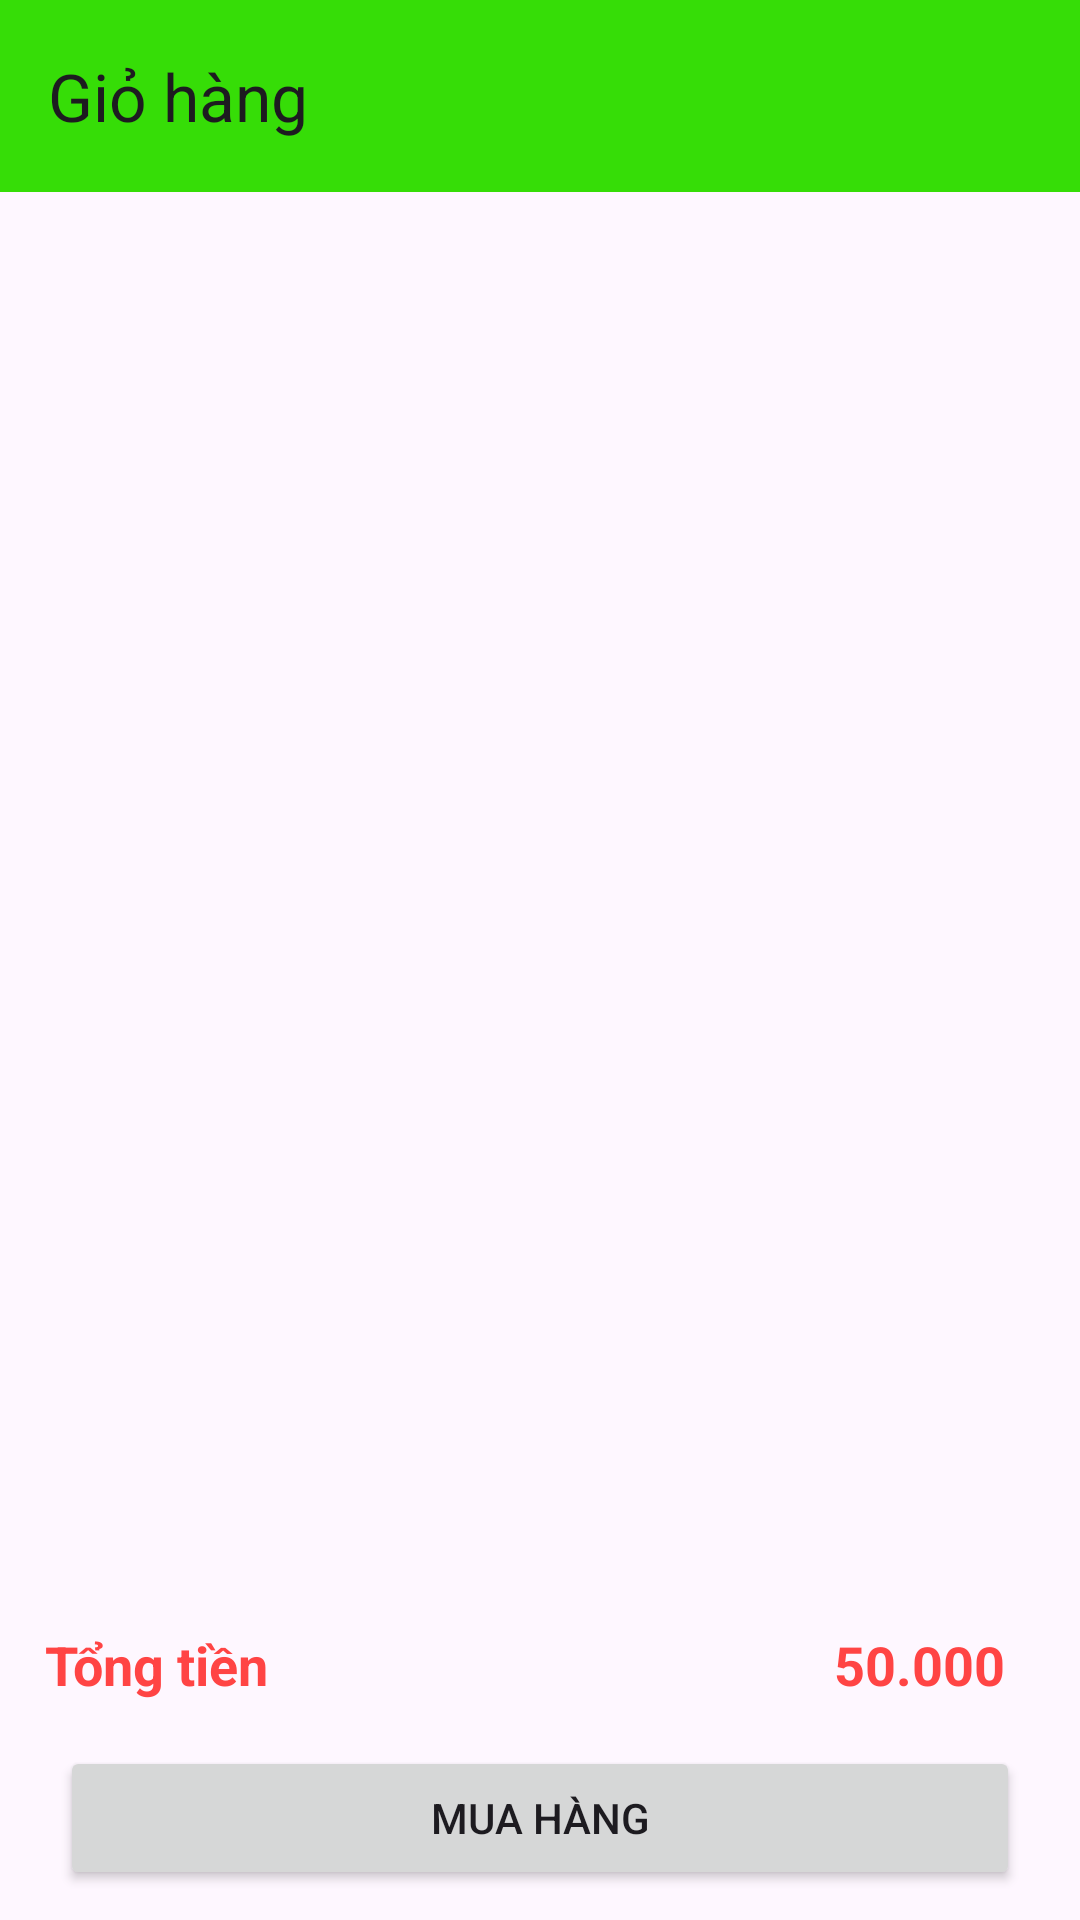

Here is an Android app screen rendered from its layout file. Give the layout XML and the strings, colors and styles it references.
<!-- AndroidManifest.xml: application theme Theme.DoAn -->
<!-- res/layout/activity_gio_hang.xml -->
<?xml version="1.0" encoding="utf-8"?>
<androidx.constraintlayout.widget.ConstraintLayout xmlns:android="http://schemas.android.com/apk/res/android"
    xmlns:app="http://schemas.android.com/apk/res-auto"
    xmlns:tools="http://schemas.android.com/tools"
    android:fitsSystemWindows="true"
    android:layout_width="match_parent"
    android:layout_height="match_parent"
    tools:context=".activity.Pages.GioHangActivity">
     <TextView
         app:layout_constraintTop_toTopOf="parent"
         app:layout_constraintBottom_toBottomOf="parent"
         android:textStyle="bold"
         android:visibility="gone"
         android:id="@+id/txtGiohangtrong"
         android:text="Giỏ hàng trống"
         android:gravity="center"
         android:textSize="18sp"
         android:layout_width="match_parent"
         android:layout_height="wrap_content"/>
    <androidx.appcompat.widget.Toolbar
        android:id="@+id/toolbar"
        app:layout_constraintTop_toTopOf="parent"
        app:title="Giỏ hàng"
        android:background="#36DD07"
        android:layout_width="match_parent"
        android:layout_height="?attr/actionBarSize"/>
    <androidx.recyclerview.widget.RecyclerView
        android:id="@+id/recycleViewgiohang"
        android:layout_margin="5dp"
        app:layout_constraintTop_toBottomOf="@+id/toolbar"
        app:layout_constraintBottom_toTopOf="@+id/layout1"
        android:layout_width="match_parent"
        android:layout_height="0dp"/>
    <LinearLayout
        android:id="@+id/layout1"
        android:weightSum="2"
        android:layout_marginBottom="10dp"
        android:orientation="horizontal"
        app:layout_constraintBottom_toTopOf="@+id/btnMuahang"
        android:layout_width="match_parent"
        android:layout_height="wrap_content">
        <TextView
            android:padding="5dp"
            android:layout_marginLeft="10dp"
            android:layout_weight="1"
            android:text="Tổng tiền"
            android:textSize="18sp"
            android:textColor="@android:color/holo_red_light"
            android:textStyle="bold"
            android:layout_width="wrap_content"
            android:layout_height="wrap_content"/>
        <TextView
            android:padding="5dp"
            android:layout_weight="1"
            android:id="@+id/txtTongtien"
            android:text="50.000"
            android:layout_marginRight="20dp"
            android:gravity="right"
            android:textSize="18sp"
            android:textColor="@android:color/holo_red_light"
            android:textStyle="bold"
            android:layout_width="wrap_content"
            android:layout_height="wrap_content"/>
    </LinearLayout>
    <Button
        android:layout_marginBottom="10dp"
        android:layout_marginStart="20dp"
        android:layout_marginEnd="20dp"
        android:id="@+id/btnMuahang"
        android:text="Mua hàng"
        app:layout_constraintBottom_toBottomOf="parent"
        android:layout_width="match_parent"
        android:layout_height="wrap_content"/>
</androidx.constraintlayout.widget.ConstraintLayout>
<!-- resources referenced by this layout -->
<resources>
  <style name="Theme.DoAn" parent="Base.Theme.DoAn" />
  <style name="Base.Theme.DoAn" parent="Theme.Material3.DayNight.NoActionBar">
          
          
      </style>
</resources>
